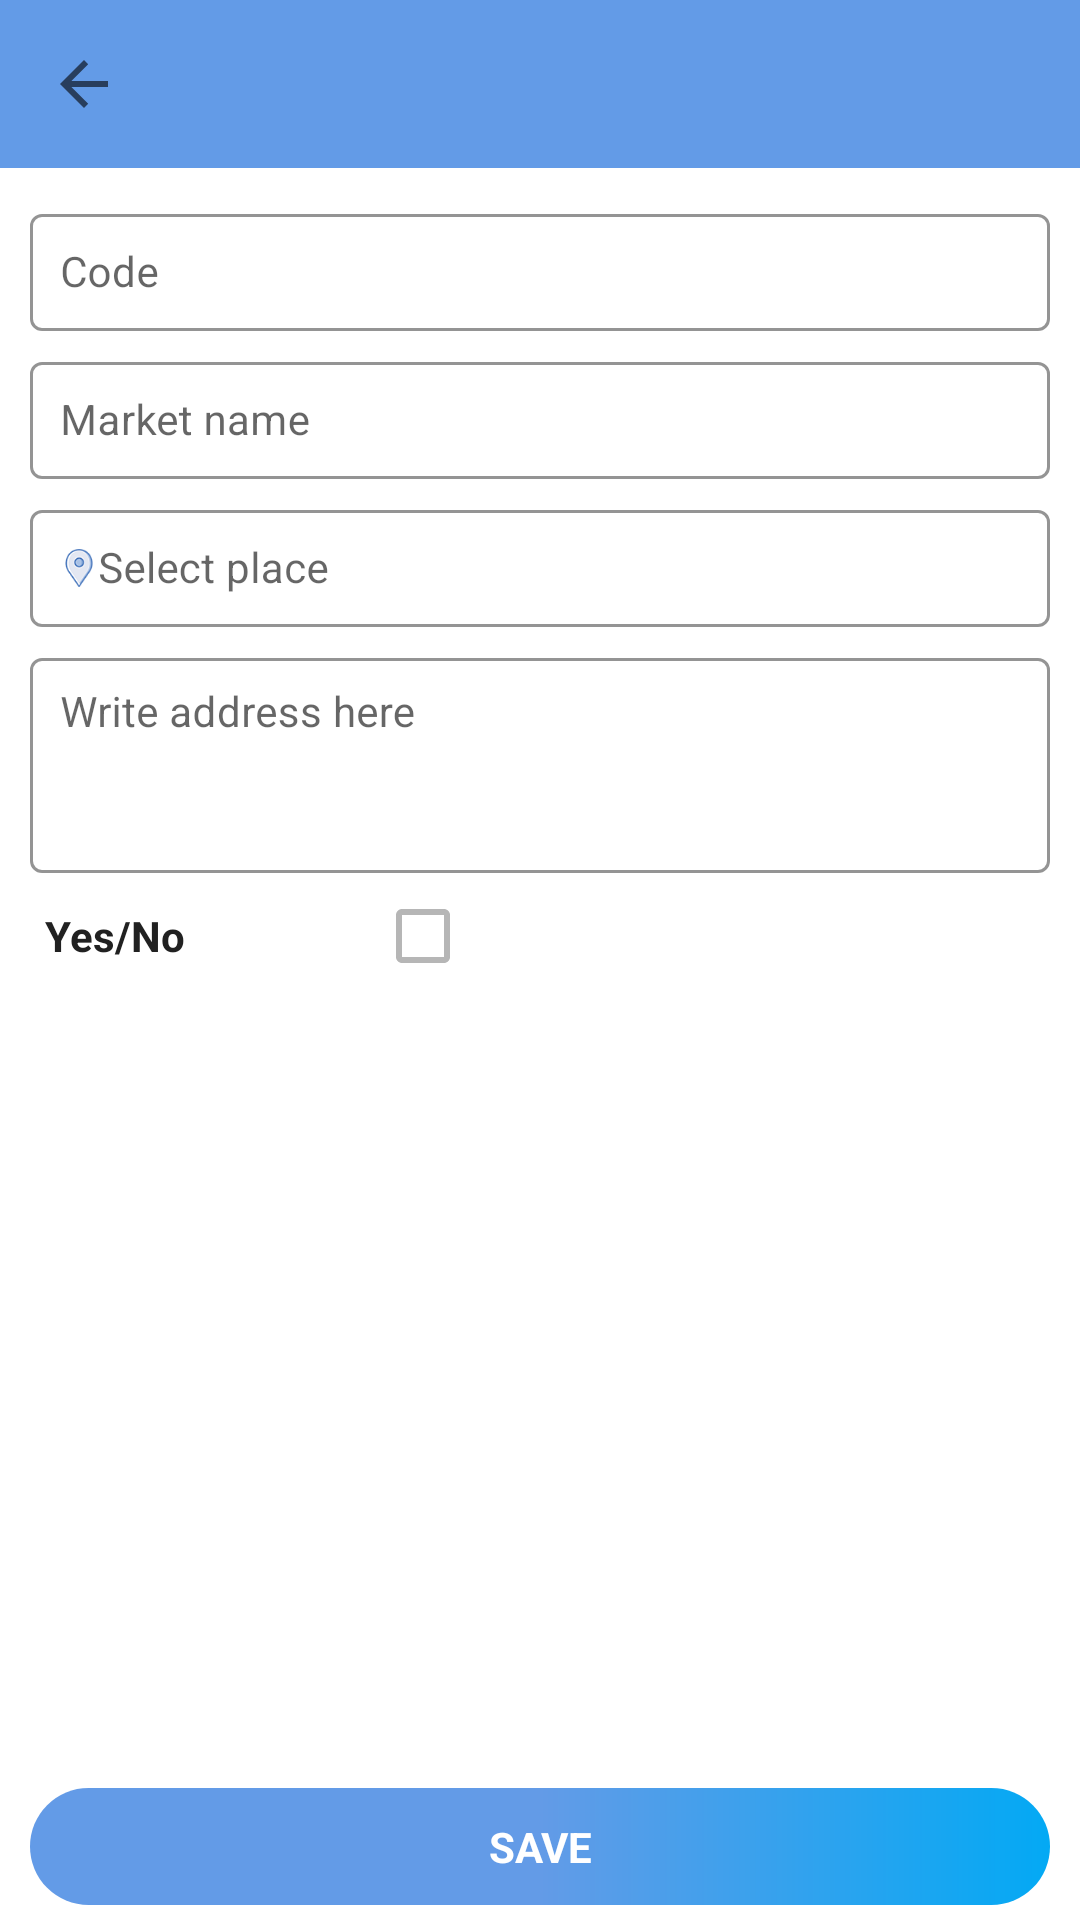

Produce the Android XML layout that renders to this screen, including the resource entries it uses.
<!-- AndroidManifest.xml: application theme MyAppTheme -->
<!-- res/layout/market_new.xml -->
<?xml version="1.0" encoding="utf-8"?>
<RelativeLayout xmlns:android="http://schemas.android.com/apk/res/android"
    xmlns:app="http://schemas.android.com/apk/res-auto"
    android:layout_width="match_parent"
    android:layout_height="match_parent">

    <include layout="@layout/toolbar" />

    <TextView
        android:id="@+id/btnMkt"
        android:layout_width="match_parent"
        android:layout_height="wrap_content"
        android:layout_alignParentBottom="true"
        android:layout_marginLeft="@dimen/et_margin10"
        android:layout_marginRight="@dimen/et_margin10"
        android:layout_marginBottom="@dimen/et_margin5"
        android:background="@drawable/toolbar_bg"
        android:gravity="center"
        android:padding="@dimen/et_margin10"
        android:text="@string/save_doctor"
        android:textColor="@android:color/white"
        android:textSize="@dimen/text_size14"
        android:textStyle="bold" />

    <ScrollView
        android:layout_width="match_parent"
        android:layout_height="match_parent"
        android:layout_above="@id/btnMkt"
        android:layout_below="@id/toolbar">

        <LinearLayout
            android:layout_width="match_parent"
            android:layout_height="wrap_content"
            android:layout_margin="@dimen/et_margin5"
            android:orientation="vertical"
            android:padding="@dimen/et_margin5">

            <com.google.android.material.textfield.TextInputLayout
                android:id="@+id/viewMarketCode"
                style="@style/TextInputLayout"
                android:layout_width="match_parent"
                android:layout_height="wrap_content"
                app:endIconTint="@color/divider"
                app:hintAnimationEnabled="true">

                <com.google.android.material.textfield.TextInputEditText
                    android:id="@+id/etMktCode"
                    android:layout_width="match_parent"
                    android:layout_height="wrap_content"
                    android:hint="@string/doctor_code"
                    android:inputType="number"
                    android:maxLines="1"
                    android:minLines="1"
                    android:padding="10dp"
                    android:singleLine="true"
                    android:textColor="@android:color/black"
                    android:textCursorDrawable="@drawable/color_cursor"
                    android:textSize="@dimen/text14" />
            </com.google.android.material.textfield.TextInputLayout>

            <com.google.android.material.textfield.TextInputLayout
                style="@style/TextInputLayout"
                android:layout_width="match_parent"
                android:layout_height="wrap_content"
                android:layout_marginTop="@dimen/et_margin5"
                app:endIconMode="clear_text"
                app:endIconTint="@color/divider"
                app:hintAnimationEnabled="true">

                <com.google.android.material.textfield.TextInputEditText
                    android:id="@+id/etMktName"
                    android:layout_width="match_parent"
                    android:layout_height="wrap_content"
                    android:hint="Market name"
                    android:inputType="text"
                    android:maxLines="1"
                    android:minLines="1"
                    android:padding="10dp"
                    android:singleLine="true"
                    android:textColor="@android:color/black"
                    android:textCursorDrawable="@drawable/color_cursor"
                    android:textSize="@dimen/text14" />
            </com.google.android.material.textfield.TextInputLayout>


            <com.google.android.material.textfield.TextInputLayout
                style="@style/TextInputLayout"
                android:layout_width="match_parent"
                android:layout_height="wrap_content"
                android:layout_marginTop="@dimen/et_margin5"
                app:endIconTint="@android:color/black"
                app:hintAnimationEnabled="true">

                <com.google.android.material.textfield.TextInputEditText
                    android:id="@+id/setMarket"
                    android:layout_width="match_parent"
                    android:layout_height="wrap_content"
                    android:clickable="true"
                    android:cursorVisible="false"
                    android:drawableLeft="@drawable/map_logo"
                    android:focusable="false"
                    android:focusableInTouchMode="true"
                    android:hint="Select place"
                    android:padding="10dp"
                    android:textColor="@android:color/black"
                    android:textCursorDrawable="@drawable/color_cursor"
                    android:textSize="@dimen/text_size14" />
            </com.google.android.material.textfield.TextInputLayout>


            <com.google.android.material.textfield.TextInputLayout
                style="@style/TextInputLayout"
                android:layout_width="match_parent"
                android:layout_height="wrap_content"
                android:layout_marginTop="@dimen/et_margin5"
                app:endIconMode="clear_text"
                app:endIconTint="@color/divider"
                app:hintAnimationEnabled="true">

                <com.google.android.material.textfield.TextInputEditText
                    android:id="@+id/etMktAddress"
                    android:layout_width="match_parent"
                    android:layout_height="wrap_content"
                    android:gravity="left|top"
                    android:hint="@string/doctor_write_add"
                    android:inputType="textMultiLine"
                    android:lines="3"
                    android:maxLines="3"
                    android:minLines="3"
                    android:padding="10dp"
                    android:textColor="@android:color/black"
                    android:textCursorDrawable="@drawable/color_cursor"
                    android:textSize="@dimen/text14" />
            </com.google.android.material.textfield.TextInputLayout>


            <LinearLayout
                android:layout_width="match_parent"
                android:layout_height="wrap_content"
                android:orientation="horizontal"
                android:padding="@dimen/et_margin5"
                android:visibility="gone">

                <TextView
                    android:layout_width="0dp"
                    android:layout_height="wrap_content"
                    android:layout_weight="1"
                    android:text="@string/ac_name"
                    android:textColor="@color/common_google_signin_btn_text_light_pressed"
                    android:textStyle="bold" />

                <helper.ClearEditText
                    android:id="@+id/etDoctorAccount"
                    android:layout_width="0dp"
                    android:layout_height="wrap_content"
                    android:layout_weight="2"
                    android:background="@drawable/edittext_modified"
                    android:gravity="center"
                    android:hint="@string/ac_name"
                    android:inputType="text"
                    android:maxLines="1"
                    android:minLines="1"
                    android:padding="@dimen/et_margin5"
                    android:singleLine="true"
                    android:textColor="@color/primary_text"
                    android:textCursorDrawable="@drawable/color_cursor"
                    android:textSize="@dimen/text_size16" />
            </LinearLayout>

            <LinearLayout
                android:layout_width="match_parent"
                android:layout_height="wrap_content"
                android:gravity="center_vertical"
                android:orientation="horizontal"
                android:padding="@dimen/et_margin5">

                <TextView
                    android:layout_width="0dp"
                    android:layout_height="wrap_content"
                    android:layout_weight="1"
                    android:text="@string/yes_no"
                    android:textColor="@color/common_google_signin_btn_text_light_pressed"
                    android:textStyle="bold" />

                <LinearLayout
                    android:layout_width="0dp"
                    android:layout_height="wrap_content"
                    android:layout_weight="2"
                    android:orientation="horizontal">

                    <CheckBox
                        android:id="@+id/mktAgree"
                        android:layout_width="wrap_content"
                        android:layout_height="wrap_content"
                        android:gravity="center"
                        android:theme="@style/CheckBoxTheme" />
                </LinearLayout>
            </LinearLayout>
        </LinearLayout>

    </ScrollView>

    <ProgressBar
        android:id="@+id/pbMktNew"
        android:layout_width="wrap_content"
        android:layout_height="wrap_content"
        android:layout_centerInParent="true"
        android:layout_gravity="center_horizontal"
        android:indeterminateDrawable="@drawable/circular_progress_bar"
        android:visibility="invisible" />
</RelativeLayout>
<!-- res/layout/toolbar.xml (included above) -->
<androidx.appcompat.widget.Toolbar
    xmlns:android="http://schemas.android.com/apk/res/android"
    xmlns:app="http://schemas.android.com/apk/res-auto"
    xmlns:local="http://schemas.android.com/tools"
    android:id="@+id/toolbar"
    android:layout_width="match_parent"
    android:layout_height="wrap_content"
    android:background="@color/primary"
    android:minHeight="?attr/actionBarSize"
    app:navigationIcon="?attr/homeAsUpIndicator"
    app:titleTextColor="@color/icons"
    local:popupTheme="@style/ThemeOverlay.AppCompat.Light"
    style="@style/Widget.MyApp.Toolbar.Solid">
</androidx.appcompat.widget.Toolbar>
<!-- resources referenced by this layout -->
<resources>
  <color name="divider">#B6B6B6</color>
  <color name="icons">#FFFFFF</color>
  <color name="primary">#639be7</color>
  <color name="primary_text">#212121</color>
  <dimen name="et_margin10">10dp</dimen>
  <dimen name="et_margin5">5dp</dimen>
  <dimen name="text14">14sp</dimen>
  <dimen name="text_size14">14sp</dimen>
  <dimen name="text_size16">16sp</dimen>
  <!-- drawable circular_progress_bar (drawable-v21) -->
  <?xml version="1.0" encoding="utf-8"?>
  <rotate xmlns:android="http://schemas.android.com/apk/res/android"
      android:fromDegrees="0"
      android:pivotX="50%"
      android:pivotY="50%"
      android:toDegrees="360">
  
      <shape
          android:innerRadiusRatio="3"
          android:shape="ring"
          android:thicknessRatio="8"
          android:useLevel="false">
  
          <size
              android:width="48dp"
              android:height="48dp" />
  
          <gradient
              android:centerColor="@color/accent"
              android:centerY="0.50"
              android:endColor="@color/primary"
              android:startColor="#4c737373"
              android:type="sweep"
              android:useLevel="false" />
  
      </shape>
  
  </rotate>
  <!-- drawable edittext_modified (drawable-v21) -->
  <?xml version="1.0" encoding="utf-8"?>
  <selector
      xmlns:android="http://schemas.android.com/apk/res/android"
      >
      <item
          android:state_pressed="true"
          android:drawable="@drawable/solid_bg"
          /> 
      <item
          android:state_focused="true"
          android:drawable="@drawable/solid_border"
          /> 
      <item
          android:drawable="@drawable/solid_bg"
          /> 
  </selector>
  <!-- drawable toolbar_bg (drawable-v21) -->
  <shape
      xmlns:android="http://schemas.android.com/apk/res/android"
      android:shape="rectangle">
      <gradient
          android:startColor="@color/accent"
          android:centerColor="@color/primary"
          android:endColor="@color/primary"
          android:angle="180" />
      <corners android:radius="20dp" />
  </shape>
  <string name="ac_name">Account Name</string>
  <string name="doctor_code">Code</string>
  <string name="doctor_write_add">Write address here</string>
  <string name="save_doctor">SAVE</string>
  <string name="yes_no">Yes/No</string>
  <style name="CheckBoxTheme" parent="Theme.AppCompat.Light">
          <item name="colorControlNormal">@color/divider</item>
          <item name="colorControlActivated">@color/primary</item>
      </style>
  <style name="TextInputLayout" parent="Widget.MaterialComponents.TextInputLayout.OutlinedBox">
          <item name="boxStrokeColor">@color/primary_text </item>
          <item name="hintTextColor"> @color/primary_text </item>
      </style>
  <style name="Widget.MyApp.Toolbar.Solid" parent="Widget.AppCompat.ActionBar">
          <item name="android:elevation" tools:ignore="NewApi">0dp</item>
      </style>
  <style name="MyAppTheme" parent="@style/AppTheme" />
  <color name="accent">#03A9F4</color>
  <style name="AppTheme" parent="Theme.MaterialComponents.Light.NoActionBar">    
          <item name="colorPrimary">@color/primary</item>
          <item name="colorPrimaryDark">@color/primary_dark</item>
          <item name="colorAccent">@color/primary_text</item>
          <item name="android:itemBackground">@color/icons</item>
          <item name="android:textCursorDrawable">@android:color/black</item>
          <item name="android:textColor">@color/primary_text</item>
  
      </style>
  <color name="primary_dark">#3F51B5</color>
</resources>
